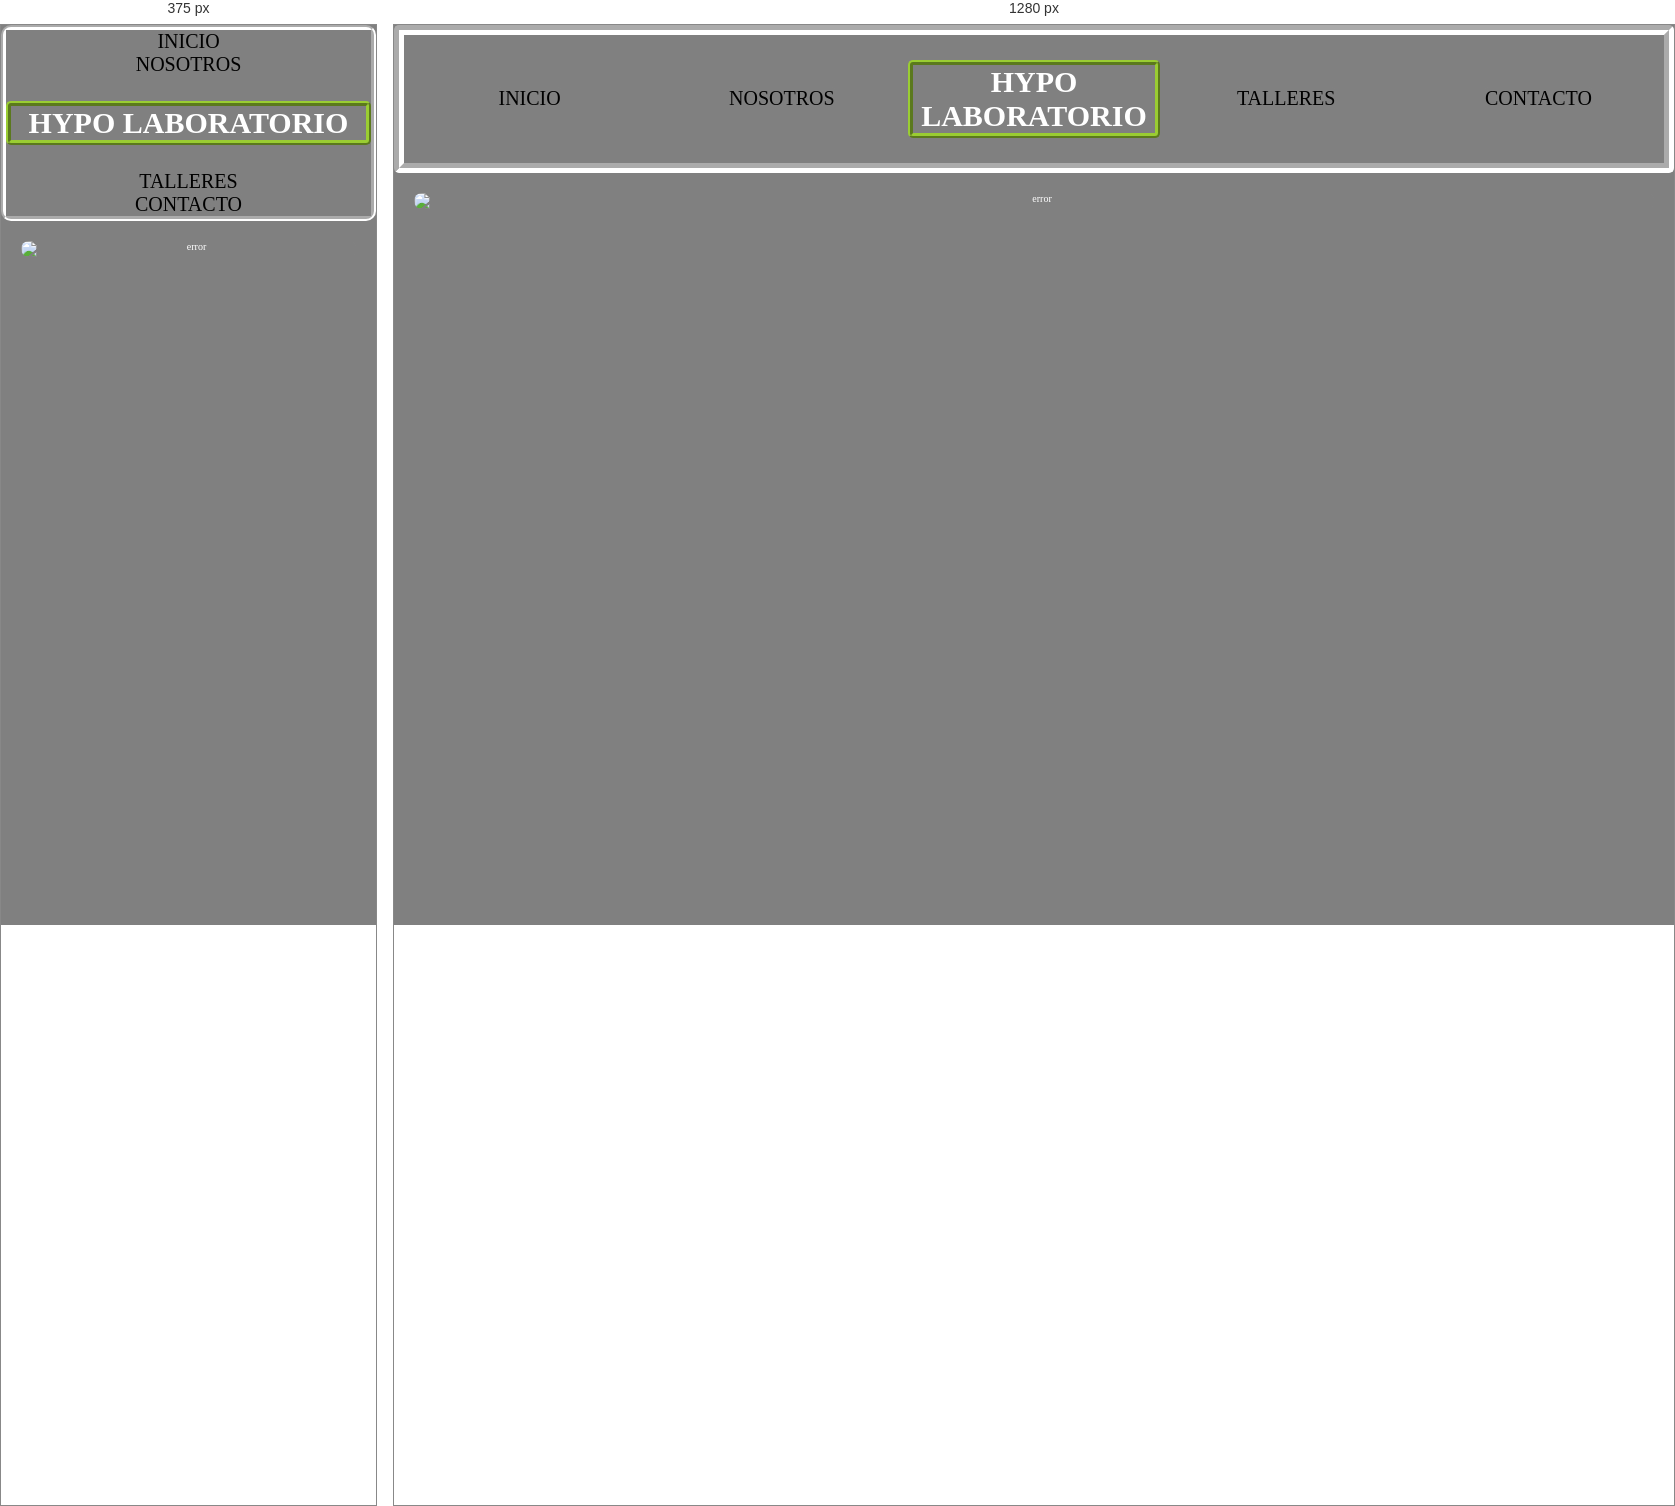
Rendered at 375 px and 1280 px, left to right.

<!-- file: index.html -->
<!DOCTYPE html>
<html lang="sp">
<head>
    <meta charset="UTF-8">
    <meta http-equiv="X-UA-Compatible" content="IE=edge">
    <meta name="viewport" content="width=device-width, initial-scale=1.0">
    <title>Hypo Laboratorio</title>
    <link rel="stylesheet" href="css/styles.css">
</head>
<header>
    <nav class="containerNAV">
      <div class="parte1">
      <a href="#" class="linksPAG">Inicio</a>
      </div>
      <div class="parte2">
      <a href="#" class="linksPAG">Nosotros</a>
      </div>
      <div class="titulo">
          <H1>Hypo Laboratorio</H1>
      </div>
      <div class="parte3">
      <a href="#" class="linksPAG">Talleres</a>
      </div>
      <div class="parte4">
      <a href="#" class="linksPAG">Contacto</a>
      </div>
    </nav>
  </header>
  <div class="flex-container">
      
    <img src="fotos/inicioIMAGEN.JPG" alt="error">
  
</div>




<footer class="footer">
  <div> 

  </div>

</footer>
    
</body>
</html>

/* @media block from styles.css */
@media screen and (min-width: 901px){
  header nav  {
      display: grid;
      grid-template-columns: repeat(5, 1fr);
      grid-auto-rows: auto;
      align-items: center;
      text-align: center;
      gap: 0.1rem;
      border: 1rem groove white;
      font-size: 1.5rem;
      border-radius: 0.5rem;
    }
  }

/* @media block from styles.css */
@media screen and (max-width: 900px) {
  header nav  {
      flex-direction: column;
      border: 0.5rem groove white;
      border-radius: 1rem;
      font-size: 0.5rem;
     }
  
    

     .linksPAG:hover {
      color: white;
      border: 0.4rem roove black;
      background-color: coral;
      padding: 0.5rem;
      transition-property: all;
      transition-timing-function: ease-in ;
      animation: changecolor;
      animation-iteration-count: infinite;
     

    }

   
  }